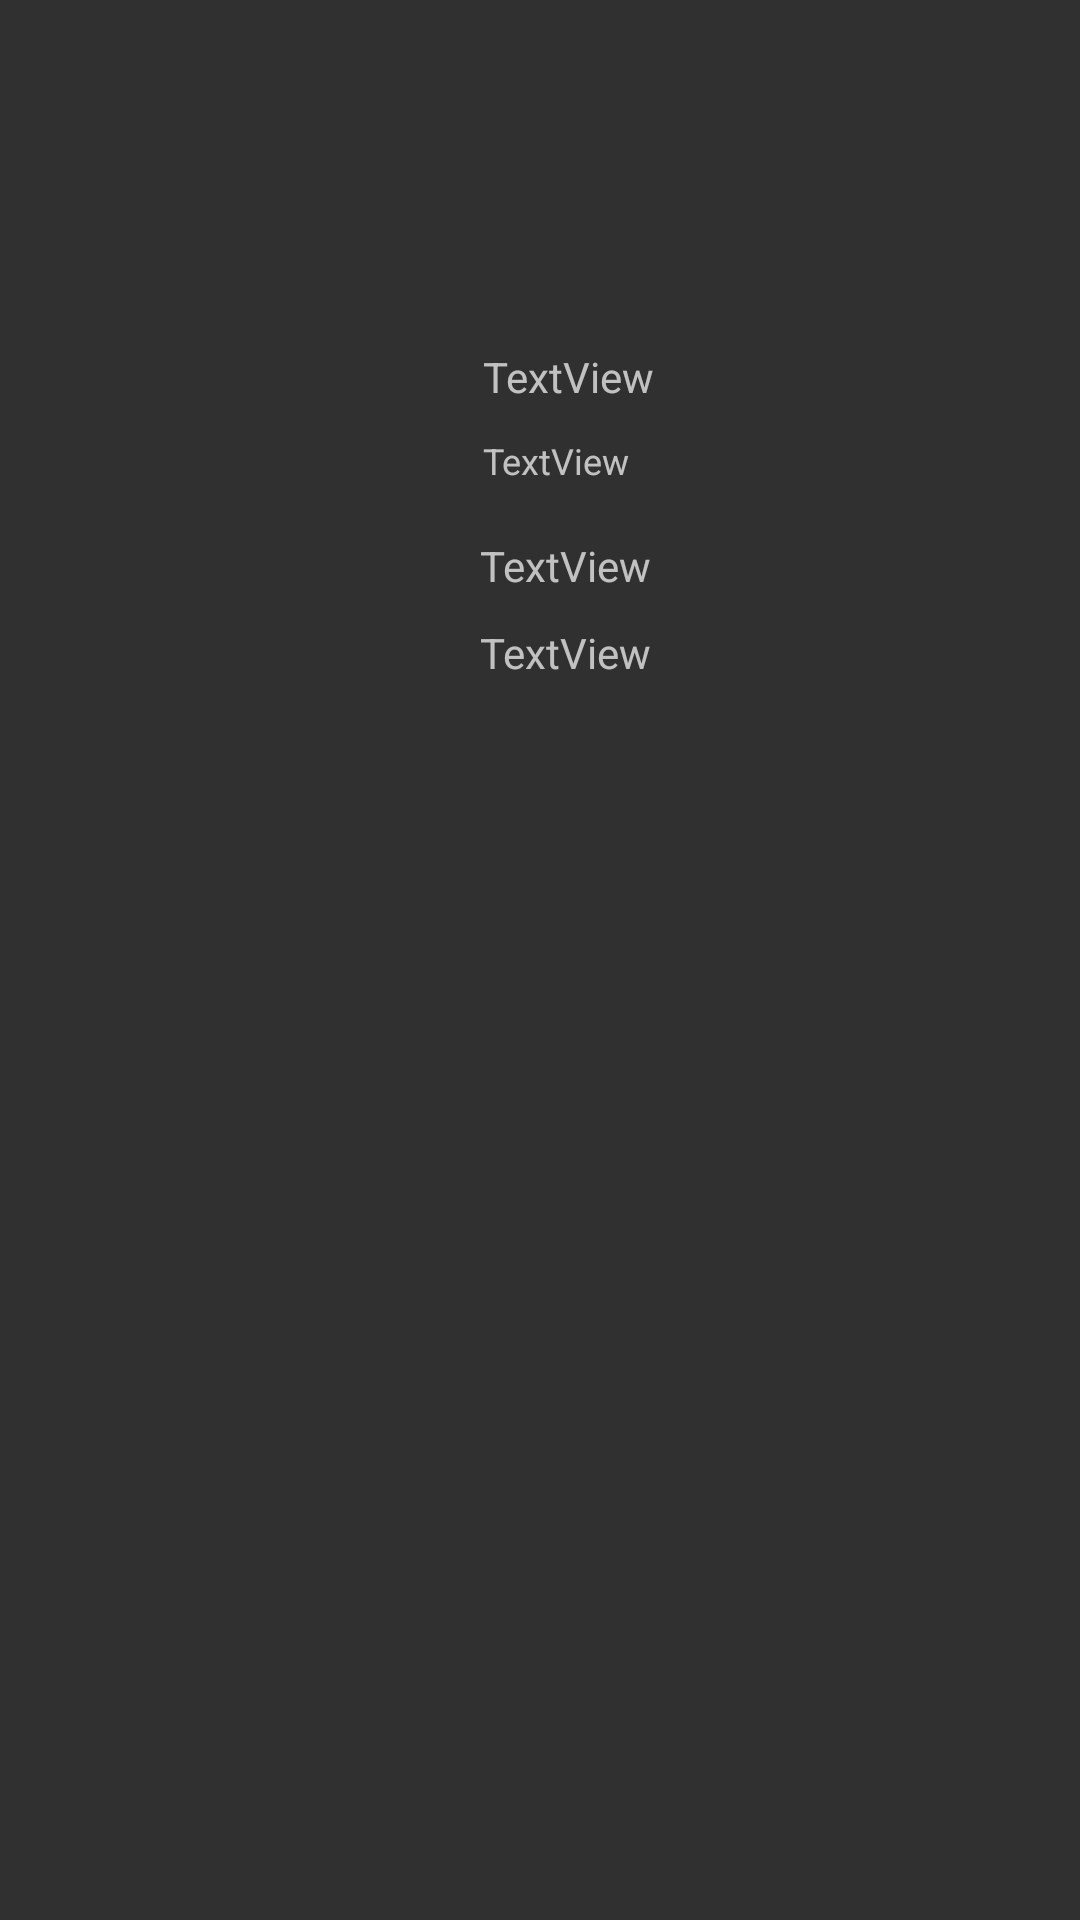

Produce the Android XML layout that renders to this screen, including the resource entries it uses.
<!-- AndroidManifest.xml: application theme Theme.AppCompat.NoActionBar -->
<!-- res/layout/elemento_estadistica.xml -->
<?xml version="1.0" encoding="utf-8"?>
<androidx.constraintlayout.widget.ConstraintLayout xmlns:android="http://schemas.android.com/apk/res/android"
    xmlns:app="http://schemas.android.com/apk/res-auto"
    xmlns:tools="http://schemas.android.com/tools"
    android:layout_width="match_parent"
    android:layout_height="match_parent">




    <ImageView
        android:id="@+id/ivImagen"
        android:layout_width="108dp"
        android:layout_height="111dp"
        app:layout_constraintBottom_toTopOf="@+id/guideline6"
        app:layout_constraintEnd_toStartOf="@+id/guideline5"
        app:layout_constraintHorizontal_bias="0.571"
        app:layout_constraintStart_toStartOf="parent"
        app:layout_constraintTop_toTopOf="parent"
        app:layout_constraintVertical_bias="0.958"
        app:srcCompat="@drawable/ic_launcher_background" />

    <androidx.constraintlayout.widget.Guideline
        android:id="@+id/guideline"
        android:layout_width="wrap_content"
        android:layout_height="wrap_content"
        android:orientation="horizontal"
        app:layout_constraintGuide_begin="114dp" />

    <androidx.constraintlayout.widget.Guideline
        android:id="@+id/guideline2"
        android:layout_width="wrap_content"
        android:layout_height="wrap_content"
        android:orientation="horizontal"
        app:layout_constraintGuide_begin="139dp" />

    <androidx.constraintlayout.widget.Guideline
        android:id="@+id/guideline3"
        android:layout_width="wrap_content"
        android:layout_height="wrap_content"
        android:orientation="horizontal"
        app:layout_constraintGuide_begin="179dp" />

    <androidx.constraintlayout.widget.Guideline
        android:id="@+id/guideline4"
        android:layout_width="wrap_content"
        android:layout_height="wrap_content"
        android:orientation="horizontal"
        app:layout_constraintGuide_begin="208dp" />

    <androidx.constraintlayout.widget.Guideline
        android:id="@+id/guideline6"
        android:layout_width="wrap_content"
        android:layout_height="wrap_content"
        android:orientation="horizontal"
        app:layout_constraintGuide_begin="232dp" />

    <androidx.constraintlayout.widget.Guideline
        android:id="@+id/guideline5"
        android:layout_width="wrap_content"
        android:layout_height="wrap_content"
        android:orientation="vertical"
        app:layout_constraintGuide_begin="157dp" />

    <androidx.constraintlayout.widget.Guideline
        android:id="@+id/guideline7"
        android:layout_width="wrap_content"
        android:layout_height="wrap_content"
        android:orientation="horizontal"
        app:layout_constraintGuide_begin="254dp" />

    <TextView
        android:id="@+id/txt_fecha"
        android:layout_width="wrap_content"
        android:layout_height="wrap_content"
        android:layout_marginStart="4dp"
        android:text="TextView"
        android:textSize="14sp"
        app:layout_constraintBottom_toTopOf="@+id/guideline2"
        app:layout_constraintStart_toStartOf="@+id/guideline5"
        app:layout_constraintTop_toTopOf="@+id/guideline"
        app:layout_constraintVertical_bias="0.333" />

    <TextView
        android:id="@+id/txt_distancia"
        android:layout_width="189dp"
        android:layout_height="27dp"
        android:layout_marginStart="4dp"
        android:text="TextView"
        android:textSize="12sp"
        app:layout_constraintBottom_toTopOf="@+id/guideline3"
        app:layout_constraintStart_toStartOf="@+id/guideline5"
        app:layout_constraintTop_toTopOf="@+id/guideline2"
        app:layout_constraintVertical_bias="0.476" />

    <TextView
        android:id="@+id/txt_calorias"
        android:layout_width="wrap_content"
        android:layout_height="wrap_content"
        android:text="TextView"
        app:layout_constraintBottom_toTopOf="@+id/guideline4"
        app:layout_constraintEnd_toEndOf="parent"
        app:layout_constraintHorizontal_bias="0.02"
        app:layout_constraintStart_toStartOf="@+id/guideline5"
        app:layout_constraintTop_toTopOf="@+id/guideline3"
        app:layout_constraintVertical_bias="0.0" />

    <TextView
        android:id="@+id/txt_pasos"
        android:layout_width="wrap_content"
        android:layout_height="wrap_content"
        android:text="TextView"
        app:layout_constraintBottom_toTopOf="@+id/guideline6"
        app:layout_constraintEnd_toEndOf="parent"
        app:layout_constraintHorizontal_bias="0.02"
        app:layout_constraintStart_toEndOf="@+id/ivImagen"
        app:layout_constraintStart_toStartOf="@+id/guideline5"
        app:layout_constraintTop_toTopOf="@+id/guideline4"
        app:layout_constraintVertical_bias="0.0" />

    <ImageView
        android:id="@+id/ivImagenk"
        android:layout_width="108dp"
        android:layout_height="111dp"
        app:layout_constraintBottom_toTopOf="@+id/guideline6"
        app:layout_constraintEnd_toStartOf="@+id/guideline5"
        app:layout_constraintHorizontal_bias="0.571"
        app:layout_constraintStart_toStartOf="parent"
        app:layout_constraintTop_toTopOf="parent"
        app:layout_constraintVertical_bias="0.958"
        app:srcCompat="@drawable/ic_launcher_background" />

</androidx.constraintlayout.widget.ConstraintLayout>
<!-- resources referenced by this layout -->
<resources>

</resources>
